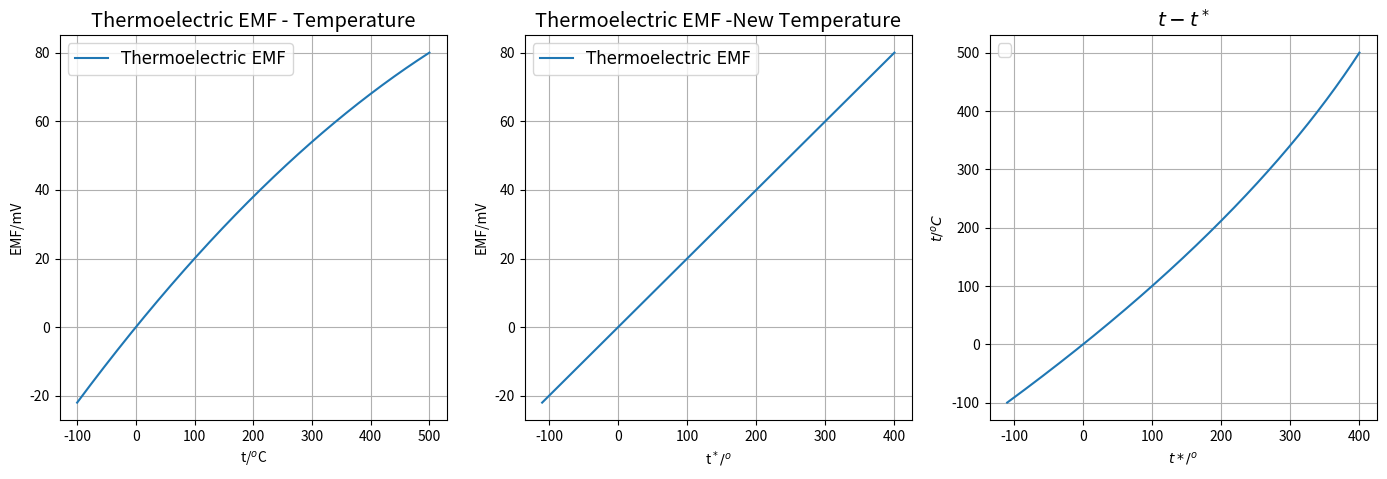

Reproduce this figure in Python.
import matplotlib.pyplot as plt
import numpy as np

alpha=0.21
beta=-1e-4

def epsi(t):
    return alpha*t+beta*t*t

def t_a(e):
    return 5*e

fig=plt.figure(figsize=(17,5))
axs=fig.subplots(nrows=1,ncols=3)
t=np.linspace(-100,500,500)

t1=t_a(epsi(t))
plt.rc('font',family='Times New Roman',size=12)
axs[2].plot(t1,t)
axs[2].set_title('$t-t^*$')
axs[2].set_xlabel('$t*/^o$')
axs[2].set_ylabel('$t/^oC$')
axs[2].legend()
axs[2].grid()


temp=t

epsilon=epsi(temp)

axs[0].plot(temp,epsilon,label='Thermoelectric EMF')
axs[0].set_title('Thermoelectric EMF - Temperature')
axs[0].set_xlabel('t/$^o$C')
axs[0].set_ylabel('EMF/mV')
axs[0].legend()
axs[0].grid()


epsilon=np.linspace(-22,80,500)
t_b=list(map(lambda e:e*5,epsilon))

axs[1].plot(t_b,epsilon,label='Thermoelectric EMF')
axs[1].set_title('Thermoelectric EMF -New Temperature')
axs[1].set_xlabel('t$^*/^o$')
axs[1].set_ylabel('EMF/mV')
axs[1].legend()
axs[1].grid()
plt.show()
